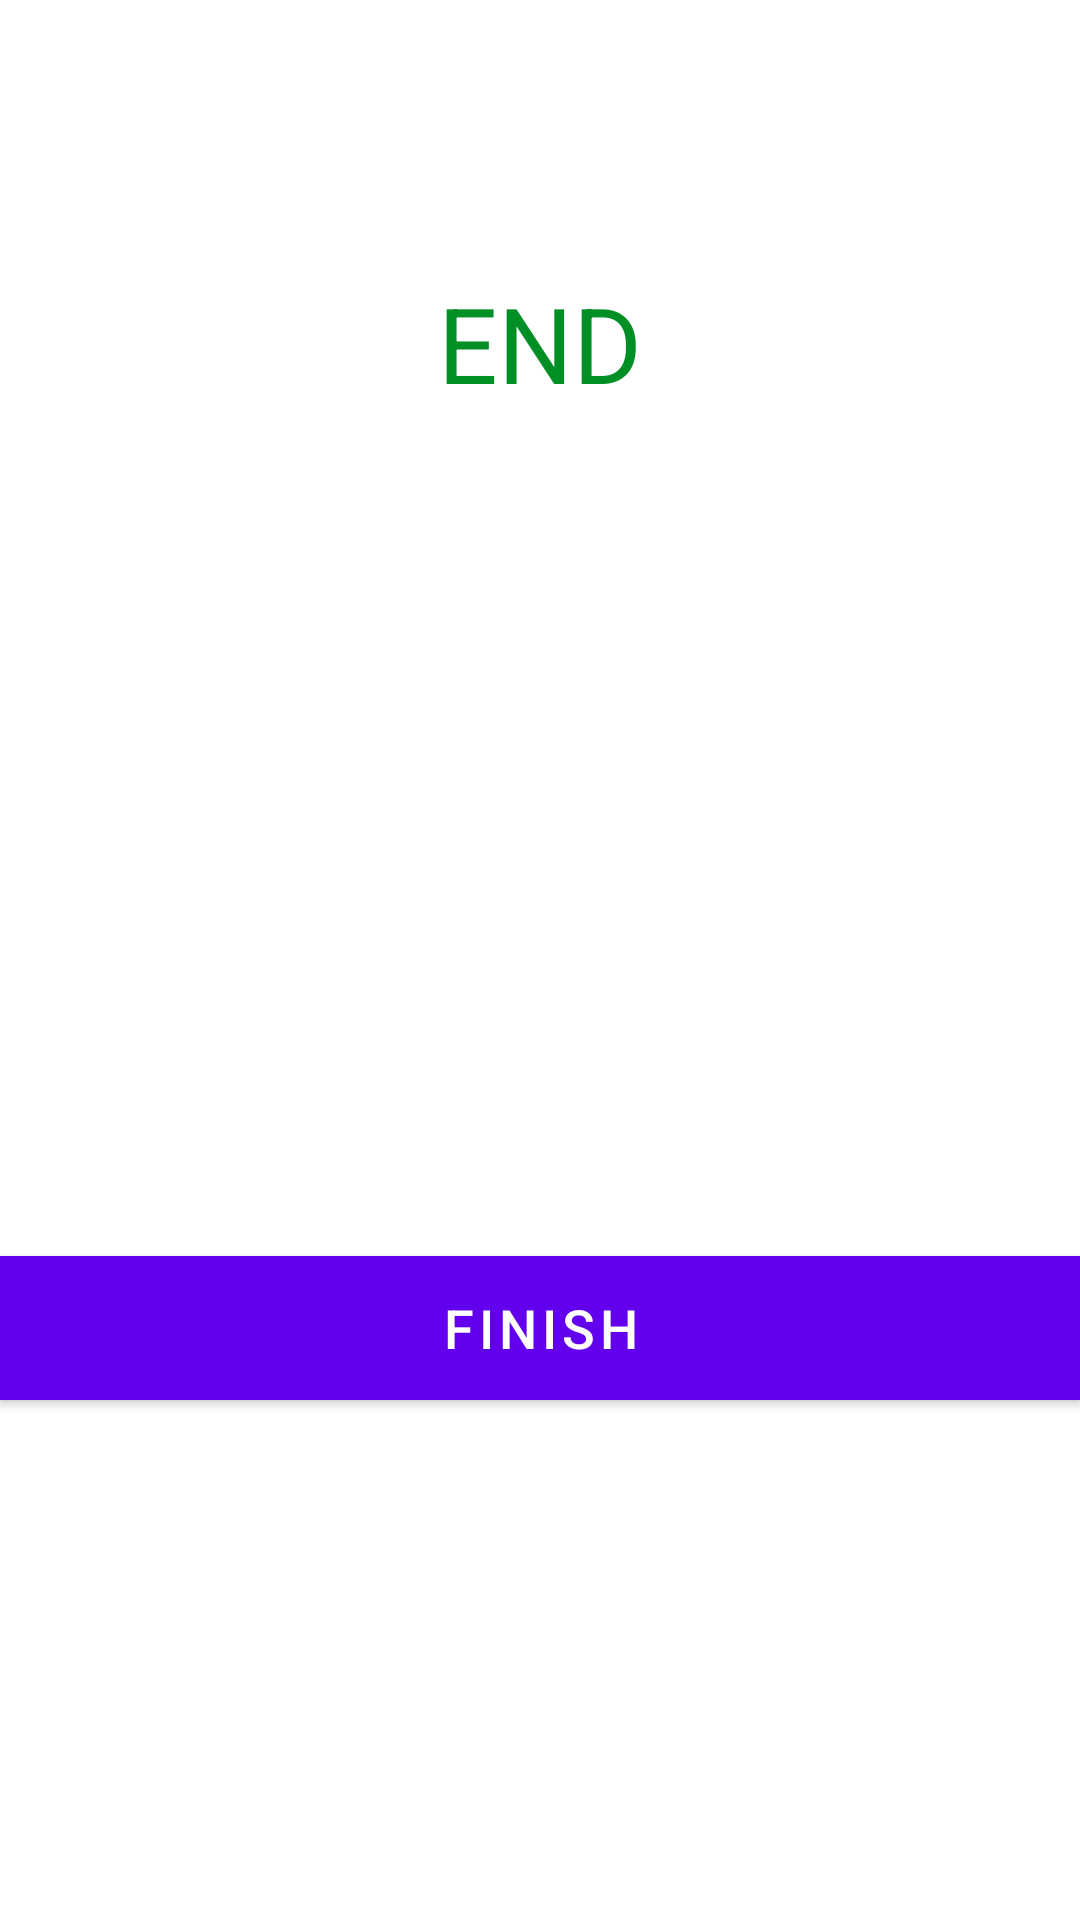

Write the Android layout XML for this screen, with the resource values it uses.
<!-- AndroidManifest.xml: activity theme Theme.MaterialComponents.Light.NoActionBar -->
<!-- res/layout/activity_finish.xml -->
<?xml version="1.0" encoding="utf-8"?>
<LinearLayout xmlns:android="http://schemas.android.com/apk/res/android"
    xmlns:tools="http://schemas.android.com/tools"
    android:layout_width="match_parent"
    android:layout_height="match_parent"
    android:gravity="center_horizontal"
    android:orientation="vertical"
    tools:context=".FinishActivity"
    >
    <androidx.appcompat.widget.Toolbar
        android:id="@+id/toolbarFinishActivity"
        android:layout_width="match_parent"
        android:layout_height="?android:attr/actionBarSize"
        android:background="#FFFFFF" />

    <TextView
        android:id="@+id/tvEnd"
        android:layout_width="wrap_content"
        android:layout_height="wrap_content"
        android:layout_marginTop="35dp"
        android:text="END"
        android:textColor="@color/colorAccent"
        android:textSize="35sp" />

    <LinearLayout
        android:layout_width="150dp"
        android:layout_height="150dp"
        android:layout_gravity="center"
        android:layout_marginTop="15dp"
        android:background="@drawable/item_circular_color_accent_border"
        android:gravity="center"
        >

        <ImageView
            android:layout_width="50dp"
            android:layout_height="50dp"
            android:contentDescription="@string/image"
            android:src="@drawable/ic_action_done"
            />

    </LinearLayout>

    <TextView
        android:layout_width="wrap_content"
        android:layout_height="wrap_content"
        android:layout_marginTop="25dp"
        android:text = "Congratulations!"
        android:textColor="@color/white"
        android:textSize="20sp"
        />

    <TextView
        android:layout_width="wrap_content"
        android:layout_height="wrap_content"
        android:layout_marginTop="10dp"
        android:text = "You have completed the workout!!"
        android:textColor="@color/white"
        android:textSize="14sp"
        />

    <Button
        android:id="@+id/btnFinish"
        android:layout_width="match_parent"
        android:layout_height="wrap_content"
        android:layout_gravity="bottom"
        android:layout_marginTop="35dp"
        android:background="@color/colorAccent"
        android:text="FINISH"
        android:textColor="#FFFFFF"
        android:textSize="18sp"
        />

</LinearLayout>
<!-- resources referenced by this layout -->
<resources>
  <color name="colorAccent">#008F24</color>
  <color name="white">#FFFFFFFF</color>
  <string name="image">start image</string>
</resources>
